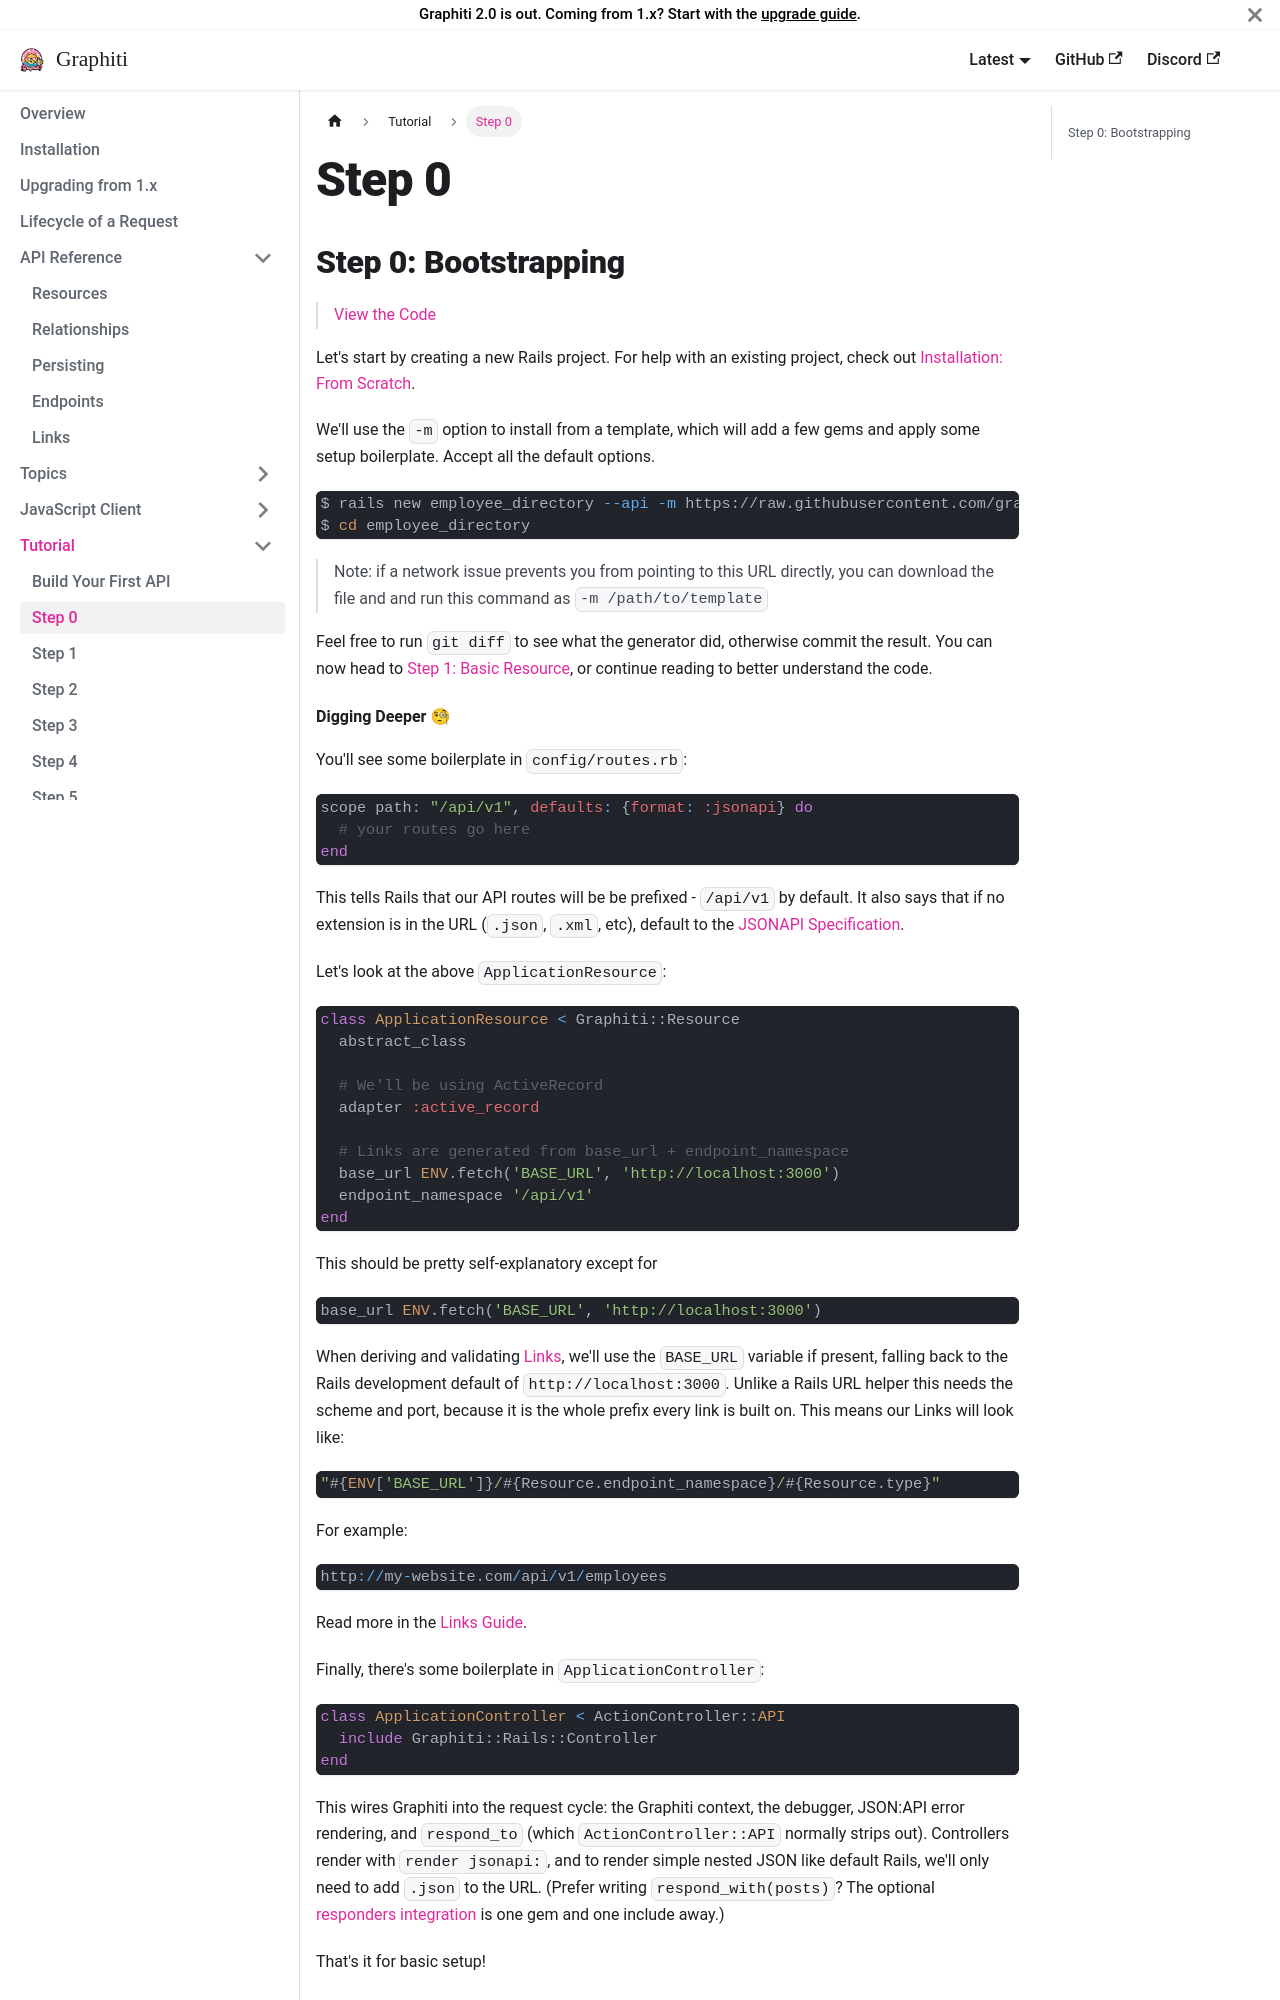

repository: dshoemaker/graphiti · page: tutorial/step_0/index.html · generator: docusaurus

---
title: 'Step 0'
---

## Step 0: Bootstrapping

> [View the Code](https://github.com/graphiti-api/employee_directory/commit/e2552ce212c68b41a3eb8161deb822fff3e159d6)

Let's start by creating a new Rails project. For help with an existing
project, check out [Installation: From
Scratch](/getting-started/installation).

We'll use the `-m` option to install from a template, which will add a few gems and apply some setup boilerplate. Accept all the default options.

```bash
$ rails new employee_directory --api -m https://raw.githubusercontent.com/graphiti-api/graphiti_rails_template/master/all.rb
$ cd employee_directory
```

> Note: if a network issue prevents you from pointing to this URL directly, you can download the file and and run this command as `-m /path/to/template`

Feel free to run `git diff` to see what the generator did, otherwise commit the result. You can now head to [Step 1: Basic Resource](/tutorial/step_1), or continue reading to better understand the code.
